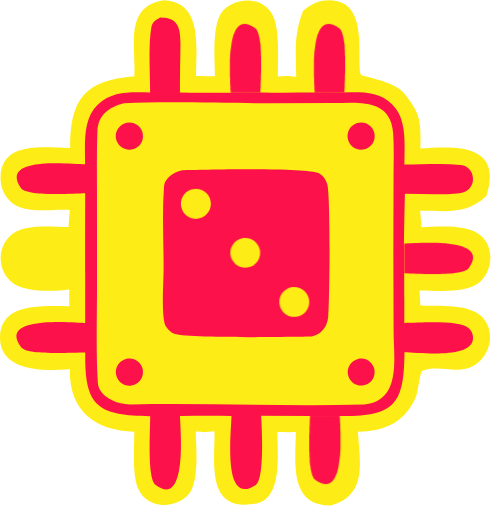
t = 0.00 s
t = 0.32 s: frame unchanged from t = 0.00 s, image omitted
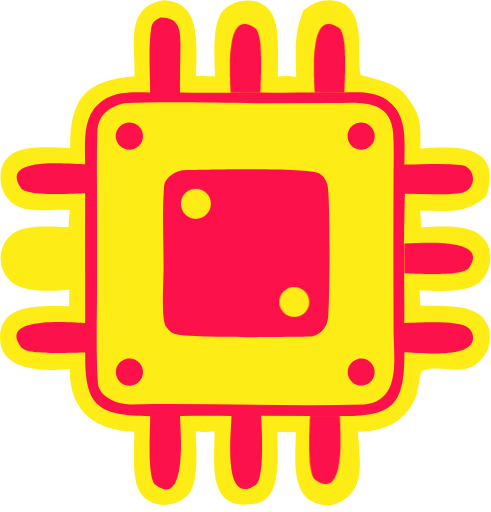
t = 0.68 s
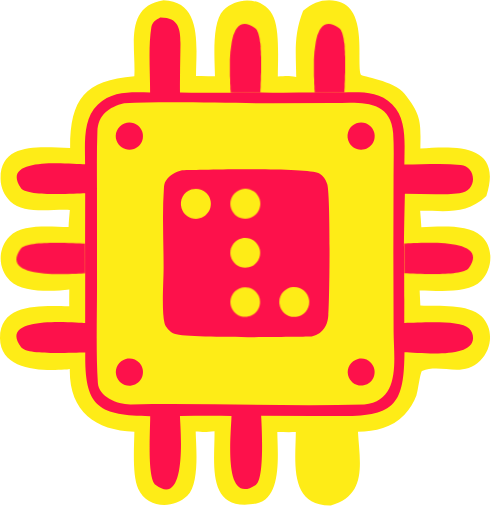
t = 1.00 s
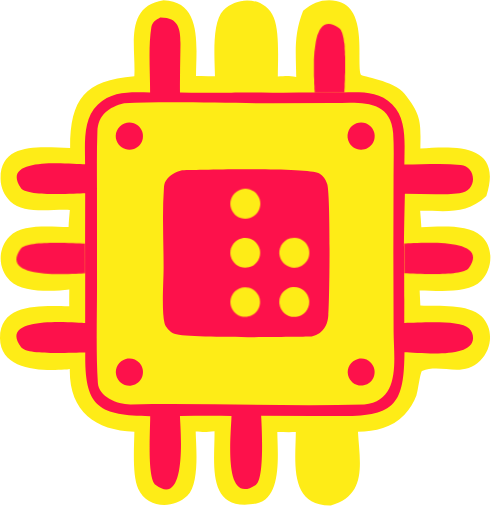
t = 1.33 s
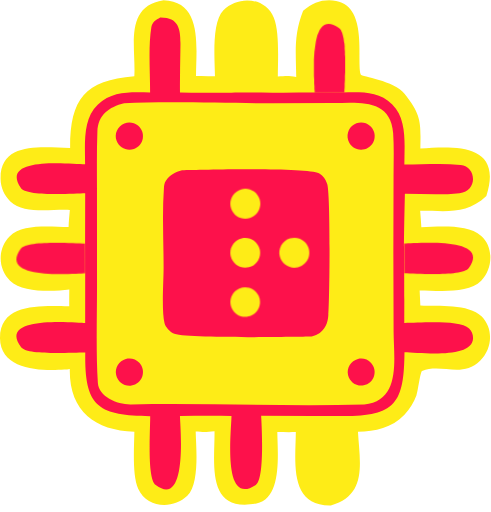
t = 1.39 s

The animated SVG that drew these frames (rendered in a browser with its animation timeline set to each time). Animation: 14 CSS @keyframes rules; one cycle of 2.00 s, repeats indefinitely.

<svg width="71" height="74" viewBox="0 0 71 74" fill="none" xmlns="http://www.w3.org/2000/svg">
<style>
svg { overflow: visible; }
@keyframes kf_Vector_3_opacity_0 {
  0% {
    animation-timing-function: linear;
    opacity: 0;
  }
  12.5% {
    animation-timing-function: linear;
    opacity: 0;
  }
  42.49% {
    animation-timing-function: linear;
    opacity: 0;
  }
  42.5% {
    animation-timing-function: linear;
    opacity: 1;
  }
  82.5% {
    animation-timing-function: linear;
    opacity: 1;
  }
  100% {
    opacity: 1;
  }
}
#Vector_3 {
  animation: kf_Vector_3_opacity_0 2s linear infinite;
}
@keyframes kf_Vector_10_opacity_0 {
  0% {
    animation-timing-function: linear;
    opacity: 0;
  }
  62.5% {
    animation-timing-function: linear;
    opacity: 0;
  }
  82.48% {
    animation-timing-function: linear;
    opacity: 0;
  }
  82.49% {
    animation-timing-function: linear;
    opacity: 1;
  }
  100% {
    opacity: 1;
  }
}
#Vector_10 {
  animation: kf_Vector_10_opacity_0 2s linear infinite;
}
@keyframes kf_Vector_11_opacity_0 {
  0% {
    animation-timing-function: linear;
    opacity: 0;
  }
  32.5% {
    animation-timing-function: linear;
    opacity: 0;
  }
  51.88% {
    animation-timing-function: linear;
    opacity: 0;
  }
  51.89% {
    animation-timing-function: linear;
    opacity: 1;
  }
  80.96% {
    animation-timing-function: linear;
    opacity: 1;
  }
  80.97% {
    animation-timing-function: linear;
    opacity: 0;
  }
  100% {
    opacity: 0;
  }
}
#Vector_11 {
  animation: kf_Vector_11_opacity_0 2s linear infinite;
}
@keyframes kf_Vector_12_opacity_0 {
  0% {
    animation-timing-function: linear;
    opacity: 1;
  }
  12.5% {
    animation-timing-function: linear;
    opacity: 1;
  }
  32.5% {
    animation-timing-function: linear;
    opacity: 1;
  }
  62.49% {
    animation-timing-function: linear;
    opacity: 1;
  }
  62.5% {
    animation-timing-function: linear;
    opacity: 0;
  }
  82.48% {
    animation-timing-function: linear;
    opacity: 0;
  }
  82.49% {
    animation-timing-function: linear;
    opacity: 1;
  }
  100% {
    opacity: 1;
  }
}
#Vector_12 {
  animation: kf_Vector_12_opacity_0 2s linear infinite;
}
@keyframes kf_Vector_13_opacity_0 {
  0% {
    animation-timing-function: linear;
    opacity: 0;
  }
  12.5% {
    animation-timing-function: linear;
    opacity: 0;
  }
  47.49% {
    animation-timing-function: linear;
    opacity: 0;
  }
  47.5% {
    animation-timing-function: linear;
    opacity: 1;
  }
  99.99% {
    animation-timing-function: linear;
    opacity: 1;
  }
  100% {
    opacity: 0;
  }
}
#Vector_13 {
  animation: kf_Vector_13_opacity_0 2s linear infinite;
}
@keyframes kf_Vector_14_opacity_0 {
  0% {
    animation-timing-function: linear;
    opacity: 1;
  }
  37.5% {
    animation-timing-function: linear;
    opacity: 1;
  }
  67.49% {
    animation-timing-function: linear;
    opacity: 1;
  }
  67.5% {
    animation-timing-function: linear;
    opacity: 0;
  }
  72.49% {
    animation-timing-function: linear;
    opacity: 0;
  }
  72.5% {
    animation-timing-function: linear;
    opacity: 1;
  }
  100% {
    opacity: 1;
  }
}
#Vector_14 {
  animation: kf_Vector_14_opacity_0 2s linear infinite;
}
@keyframes kf_Vector_15_opacity_0 {
  0% {
    animation-timing-function: linear;
    opacity: 0;
  }
  80.35% {
    animation-timing-function: linear;
    opacity: 0;
  }
  100% {
    opacity: 0;
  }
}
#Vector_15 {
  animation: kf_Vector_15_opacity_0 2s linear infinite;
}
@keyframes kf_Vector_16_opacity_0 {
  0% {
    animation-timing-function: linear;
    opacity: 1;
  }
  22.49% {
    animation-timing-function: linear;
    opacity: 1;
  }
  22.5% {
    animation-timing-function: linear;
    opacity: 0;
  }
  42.49% {
    animation-timing-function: linear;
    opacity: 0;
  }
  42.5% {
    animation-timing-function: linear;
    opacity: 1;
  }
  72.49% {
    animation-timing-function: linear;
    opacity: 1;
  }
  72.5% {
    animation-timing-function: linear;
    opacity: 0;
  }
  92.49% {
    animation-timing-function: linear;
    opacity: 0;
  }
  92.5% {
    animation-timing-function: linear;
    opacity: 1;
  }
  100% {
    opacity: 1;
  }
}
#Vector_16 {
  animation: kf_Vector_16_opacity_0 2s linear infinite;
}
@keyframes kf_Vector_17_opacity_0 {
  0% {
    animation-timing-function: linear;
    opacity: 0;
  }
  57.5% {
    animation-timing-function: linear;
    opacity: 0;
  }
  72.49% {
    animation-timing-function: linear;
    opacity: 0;
  }
  72.5% {
    animation-timing-function: linear;
    opacity: 1;
  }
  100% {
    opacity: 1;
  }
}
#Vector_17 {
  animation: kf_Vector_17_opacity_0 2s linear infinite;
}
@keyframes kf_Vector_18_opacity_0 {
  0% {
    animation-timing-function: linear;
    opacity: 0;
  }
  20% {
    animation-timing-function: linear;
    opacity: 0;
  }
  39.99% {
    animation-timing-function: linear;
    opacity: 0;
  }
  40% {
    animation-timing-function: linear;
    opacity: 1;
  }
  69.99% {
    animation-timing-function: linear;
    opacity: 1;
  }
  70% {
    animation-timing-function: linear;
    opacity: 0;
  }
  99.99% {
    animation-timing-function: linear;
    opacity: 0;
  }
  100% {
    opacity: 1;
  }
}
#Vector_18 {
  animation: kf_Vector_18_opacity_0 2s linear infinite;
}
@keyframes kf_Vector_19_opacity_0 {
  0% {
    animation-timing-function: linear;
    opacity: 1;
  }
  19.89% {
    animation-timing-function: linear;
    opacity: 1;
  }
  49.92% {
    animation-timing-function: linear;
    opacity: 1;
  }
  49.93% {
    animation-timing-function: linear;
    opacity: 0;
  }
  89.99% {
    animation-timing-function: linear;
    opacity: 0;
  }
  99.99% {
    animation-timing-function: linear;
    opacity: 0;
  }
  100% {
    opacity: 1;
  }
}
#Vector_19 {
  animation: kf_Vector_19_opacity_0 2s linear infinite;
}
@keyframes kf_Vector_20_opacity_0 {
  0% {
    animation-timing-function: linear;
    opacity: 1;
  }
  25% {
    animation-timing-function: linear;
    opacity: 1;
  }
  75% {
    animation-timing-function: linear;
    opacity: 1;
  }
  87.5% {
    animation-timing-function: linear;
    opacity: 1;
  }
  100% {
    opacity: 1;
  }
}
#Vector_20 {
  animation: kf_Vector_20_opacity_0 2s linear infinite;
}
@keyframes kf_Vector_21_opacity_0 {
  0% {
    animation-timing-function: linear;
    opacity: 1;
  }
  75% {
    animation-timing-function: linear;
    opacity: 1;
  }
  87.49% {
    animation-timing-function: linear;
    opacity: 1;
  }
  87.5% {
    animation-timing-function: linear;
    opacity: 0;
  }
  99.99% {
    animation-timing-function: linear;
    opacity: 0;
  }
  100% {
    opacity: 1;
  }
}
#Vector_21 {
  animation: kf_Vector_21_opacity_0 2s linear infinite;
}
@keyframes kf_Vector_22_opacity_0 {
  0% {
    animation-timing-function: linear;
    opacity: 1;
  }
  25% {
    animation-timing-function: linear;
    opacity: 1;
  }
  62.49% {
    animation-timing-function: linear;
    opacity: 1;
  }
  62.5% {
    animation-timing-function: linear;
    opacity: 0;
  }
  74.99% {
    animation-timing-function: linear;
    opacity: 0;
  }
  75% {
    animation-timing-function: linear;
    opacity: 1;
  }
  100% {
    opacity: 1;
  }
}
#Vector_22 {
  animation: kf_Vector_22_opacity_0 2s linear infinite;
}
</style>
<g id="chip_hover">
<path id="Vector" d="M43.8338 1.5369C45.1263 0.489993 46.1693 0.0303312 47.6087 0.0340587C53.3833 0.0489685 51.5665 8.14076 52.1603 10.7586C52.2336 11.0814 56.9972 11.6054 58.5258 13.5681C60.9571 16.69 60.8399 17.6115 60.7864 21.4405C65.8839 21.1216 72.7728 20.6579 70.3292 28.34C67.4484 31.0551 64.6814 30.4511 60.7572 30.4643C60.8228 31.2518 60.8803 32.04 60.9303 32.8286C63.4681 32.7918 67.5668 32.3214 69.5892 34.0991C71.4344 35.7292 71.2615 38.896 69.5842 40.5774C67.66 42.5064 63.3309 41.985 60.6822 41.9756L60.7825 44.1751C63.4866 44.311 67.6657 43.8747 69.6655 45.7623C71.4379 47.5915 71.1463 50.4411 69.4243 52.1485C66.8506 54.7002 63.8156 52.4943 61.0324 53.6223C60.7757 53.7264 60.4522 56.495 60.2244 57.1358C59.8498 58.1835 59.2564 59.1393 58.484 59.9397C56.6527 61.8344 54.2819 62.3388 51.7631 62.403C52.0158 66.8046 53.1701 71.5688 47.8363 73.0646C41.7295 73.1725 42.7423 66.6491 42.7792 62.4523C41.895 62.4862 40.9889 62.4611 40.1027 62.4496C40.121 65.3555 40.8892 72.0664 37.088 72.7935C29.6813 74.2097 31.0834 66.836 31.0209 62.3288C29.8554 62.4703 29.472 62.4699 28.2987 62.381C28.3392 64.4819 28.9123 69.9208 27.0849 71.6825C25.0576 73.6372 21.2369 73.4925 19.9823 70.6541C19.1119 68.6845 19.3915 64.7571 19.4309 62.3964C13.6642 62.2509 9.97956 59.3614 10.0935 53.3243C9.83646 53.3719 9.57701 53.4068 9.31637 53.429C6.08643 53.6759 0.0323338 53.5417 0.000156416 48.9057C-0.0364242 43.6046 6.35198 44.2735 10.0172 44.2615C9.99955 43.4581 10.0156 42.635 10.0221 41.8297C7.65991 42.1321 3.25059 42.3064 1.45255 40.5617C0.589853 39.7209 0.101094 38.5688 0.0960129 37.364C0.0816177 36.1704 0.542941 35.0199 1.37803 34.167C3.25905 32.2837 7.26429 32.787 9.91758 32.8135C9.93231 32.0542 10.0366 31.1075 10.1003 30.3364C7.34474 30.2 3.45737 30.997 1.49861 29.106C0.615596 28.2578 0.106344 27.0932 0.0829733 25.8689C-0.00813965 20.2248 6.46934 21.3846 10.1403 21.3709C10.1284 14.3334 12.2425 11.5965 19.4255 10.9999C19.6646 6.7938 17.9099 0.911024 23.6501 0C29.3963 0.162314 28.3358 6.98677 28.3446 10.9799C29.2301 10.936 30.1933 10.9887 31.0851 11.0172C31.079 8.82898 30.5316 3.30863 32.3061 1.47167C34.3904 -0.68602 38.3619 -0.477116 39.5969 2.54704C40.4279 4.58155 40.1859 8.58196 40.1738 11.0292C41.3673 10.9624 41.631 10.8781 42.8361 11.1075C42.778 7.34173 42.473 5.02817 43.8338 1.5369Z" fill="#FEEC17"/>
<path id="Vector_2" transform="translate(2.36914 2.50009)" d="M31.1064 10.8755C35.0158 10.8755 34.1234 10.8755 35.4663 10.8553C37.9004 10.9239 40.4534 10.8802 42.8977 10.8721C45.8529 10.8755 46.4903 10.8721 47.1826 10.8465C49.7957 10.8423 52.3013 10.5875 54.3549 12.5816C56.5325 14.696 56.1059 18.3914 56.1018 21.2844C58.7649 21.2847 61.6236 21.0936 64.249 21.3342C66.5224 21.5426 66.7768 25.0906 64.0832 25.4115C61.4877 25.7208 58.798 25.5305 56.1782 25.4953C55.9339 36.5598 56.1297 31.5551 56.0895 44.1889C58.2824 44.1959 64.1015 43.6895 65.4621 44.9841C65.8286 45.335 66.0365 45.8199 66.0379 46.3275C66.0772 49.4423 58.3263 48.4472 56.1193 48.4089C56.0495 55.7934 54.824 57.6564 47.1804 57.6401C44.1966 57.6401 45.0701 57.6393 42.9094 57.6393L35.394 57.6181C35.4028 57.7555 35.4104 57.8929 35.417 58.0305C35.498 59.7216 35.8578 66.7787 34.6209 67.5969C29.7522 70.8177 31.0676 60.0591 31.105 57.6449C28.6497 57.5925 26.1143 57.6281 23.6523 57.6335C23.6621 58.845 24.8765 71.1713 20.151 67.6192C18.8873 66.6692 19.3486 59.8919 19.3508 57.6642C11.8247 57.558 9.81953 56.3608 9.96246 48.4364C7.80827 48.4355 1.58888 48.8691 0.684867 47.6839C-2.919 42.9599 8.81915 44.1759 9.94654 44.1891L9.95111 36.9846C9.95111 34.6637 9.93655 36.0767 9.93655 32.6909L9.94925 25.4238C8.37967 25.4541 1.53689 25.9502 0.652689 24.6647C-2.5283 20.0394 7.69192 21.2102 9.93469 21.2321C9.93011 18.344 9.56025 14.7498 11.7586 12.6423C13.9293 10.5614 16.592 10.8458 19.3354 10.8575C19.3478 7.97468 19.055 4.22588 19.5159 1.423C19.6404 0.666665 20.1703 0.342547 20.8012 0.000467986C23.8621 -0.0371454 23.7508 2.19814 23.7154 4.69113C23.6861 6.75106 23.6318 8.79709 23.6573 10.8579C26.1069 10.9121 28.6494 10.8772 31.1064 10.8755Z" fill="#FD114B"/>
<path id="Vector_3" transform="translate(2.37354 35.0918)" d="M0.615467 0.871687C-2.78907 5.61725 8.99751 4.36804 9.94674 4.39295L9.93218 0.0992638C7.88197 0.0772379 1.51322 -0.379722 0.615467 0.871687Z" fill="#FD114B"/>
<path id="Vector_4" transform="translate(13.9824 14.7834)" d="M3.96276 0.124136C10.3061 -0.15932 19.0836 0.13159 25.5851 0.129896L34.2039 0.0938106C37.7773 0.0787314 42.5245 -0.615595 42.868 4.44307C43.0075 6.49995 42.9335 8.57919 42.9266 10.6423L42.8988 21.8945L42.9327 33.1357C42.9511 37.1071 44.0551 43.1679 38.6896 43.6903C27.5478 43.9849 16.1167 43.4792 4.96077 43.6872C2.98744 43.7242 0.299946 42.5831 0.169712 40.593C-0.111586 36.2901 0.0403285 30.9988 0.0460866 26.7124L0.0398226 12.4335C0.0360968 9.69217 -0.00286365 6.95605 0.100612 4.21621C0.191556 1.81047 1.78655 0.653943 3.96276 0.124136Z" fill="#FEEC17"/>
<path id="Vector_5" transform="translate(23.5503 24.4407)" d="M2.76699 0.14444C5.7224 0.0575226 20.8063 -0.301668 22.5708 0.594447C23.1549 0.891118 23.5707 1.54071 23.7631 2.14947C24.2588 3.71754 24.1176 18.7778 23.9264 21.1181C23.8793 21.6929 23.7824 22.2115 23.5121 22.7257C23.0538 23.5969 22.4369 23.9165 21.5274 24.2055C18.7414 24.2414 2.85946 24.555 1.46956 23.7387C0.986393 23.4549 0.374339 22.8372 0.242412 22.2808C-0.209257 20.3755 0.108967 16.3319 0.107612 14.2547C0.105072 10.4412 -0.118482 6.47434 0.15638 2.67606C0.181953 2.3228 0.227345 2.00038 0.4177 1.69608C0.432095 1.67321 0.447167 1.65101 0.461393 1.62814C1.01078 0.756762 1.81725 0.440603 2.76699 0.14444Z" fill="#FD114B"/>
<path id="Vector_6" transform="translate(16.738 17.6882)" d="M1.24416 0.138762C1.906 -0.123854 2.65826 -0.00847673 3.21104 0.440512C3.76398 0.889501 4.03157 1.60212 3.91099 2.30424C3.79024 3.00653 3.30013 3.58869 2.62897 3.82708C1.61708 4.18661 0.503905 3.669 0.126244 2.66326C-0.251248 1.6577 0.245811 0.534719 1.24416 0.138762Z" fill="#FD114B"/>
<path id="Vector_7" transform="translate(50.2566 17.6953)" d="M1.28721 0.120506C1.96548 -0.128725 2.72572 0.0147798 3.26647 0.494097C3.80739 0.973414 4.04126 1.71128 3.8758 2.41492C3.71017 3.11856 3.17179 3.6743 2.47388 3.86185C1.45944 4.13464 0.410126 3.56061 0.0924167 2.55877C-0.225293 1.5571 0.30123 0.482747 1.28721 0.120506Z" fill="#FD114B"/>
<path id="Vector_8" transform="translate(16.7549 51.821)" d="M1.44929 0.0683138C2.15025 -0.121617 2.89862 0.0913508 3.39483 0.621835C3.89087 1.15249 4.05345 1.91374 3.81737 2.60077C3.58129 3.28798 2.98517 3.78831 2.26778 3.90149C1.23827 4.06397 0.261435 3.39252 0.0436448 2.3729C-0.174145 1.3531 0.443151 0.341096 1.44929 0.0683138Z" fill="#FD114B"/>
<path id="Vector_9" transform="translate(50.2812 51.8347)" d="M1.48538 0.0558645C2.17279 -0.112379 2.89746 0.10567 3.37809 0.625312C3.85872 1.14512 4.01978 1.88469 3.79877 2.55732C3.57776 3.22996 3.00941 3.72978 2.31421 3.86278C1.27657 4.06135 0.26976 3.39617 0.0450263 2.3635C-0.179877 1.33082 0.459089 0.306959 1.48538 0.0558645Z" fill="#FD114B"/>
<g id="Frame_2147206390" transform="translate(26.1474 27.2631)">
<path id="Vector_10" transform="translate(14.2475)" d="M1.52282 0.101122C2.67366 -0.261364 3.9003 0.381676 4.25707 1.53441C4.61398 2.68714 3.96498 3.9121 2.8104 4.26209C1.66429 4.61068 0.452229 3.96765 0.0979547 2.82325C-0.256319 1.67746 0.380455 0.462219 1.52282 0.101122Z" fill="#FEEC17"/>
<path id="Vector_11" transform="translate(14.2409 7.09023)" d="M1.56836 0.0856073C2.32161 -0.13244 3.13399 0.0731057 3.69344 0.621696C4.2529 1.17167 4.47251 1.98136 4.26789 2.73828C4.06327 3.49658 3.46634 4.08407 2.70629 4.27712C1.55753 4.56878 0.38698 3.88546 0.0764344 2.74106C-0.23425 1.59666 0.429738 0.414761 1.56836 0.0856073Z" fill="#FEEC17"/>
<path id="Vector_12" transform="translate(0.0134084 0.0132082)" d="M1.52843 0.0963009C2.27543 -0.134246 3.08879 0.0560185 3.65671 0.593498C4.22477 1.13098 4.45938 1.93233 4.27072 2.69203C4.0822 3.45033 3.49956 4.04892 2.74617 4.25864C1.6045 4.5739 0.420625 3.91561 0.0878679 2.77815C-0.245028 1.64069 0.39661 0.446287 1.52843 0.0963009Z" fill="#FEEC17"/>
<path id="Vector_13" transform="translate(7.16067 0.00500312)" d="M1.53507 0.0946777C2.67341 -0.252531 3.87852 0.38493 4.23418 1.521C4.58999 2.65707 3.96306 3.86674 2.83014 4.23201C1.68499 4.60005 0.459191 3.96397 0.0996413 2.81679C-0.259908 1.66823 0.384508 0.446053 1.53507 0.0946777Z" fill="#FEEC17"/>
<path id="Vector_14" transform="translate(14.2451 14.2109)" d="M1.90201 0.0159949C3.0906 -0.128444 4.17037 0.721527 4.31016 1.91176C4.45009 3.1006 3.59703 4.17833 2.40719 4.31305C1.22373 4.44776 0.154242 3.60057 0.0150034 2.41728C-0.124096 1.23399 0.71952 0.160434 1.90201 0.0159949Z" fill="#FEEC17"/>
<path id="Vector_15" transform="translate(0 7.11324)" d="M1.61818 0.0695614C2.77026 -0.229038 3.94664 0.461211 4.24817 1.61256C4.54969 2.76529 3.8628 3.94441 2.71224 4.24856C1.55738 4.55411 0.373644 3.86386 0.0710114 2.70835C-0.23176 1.55145 0.461651 0.36955 1.61818 0.0695614Z" fill="#FEEC17"/>
<path id="Vector_16" transform="translate(7.15907 7.12485)" d="M1.62804 0.0663382C2.77999 -0.225317 3.94971 0.471874 4.24276 1.62461C4.53581 2.77595 3.84156 3.94813 2.69086 4.24395C1.5367 4.53977 0.361009 3.84258 0.067123 2.68707C-0.226902 1.53156 0.472486 0.357994 1.62804 0.0663382Z" fill="#FEEC17"/>
<path id="Vector_17" transform="translate(0.00860537 14.2313)" d="M1.96772 0.00819042C3.15146 -0.0945834 4.19443 0.781769 4.29827 1.96645C4.40211 3.14973 3.52753 4.19415 2.34407 4.2997C1.15853 4.40525 0.112362 3.5289 0.00838459 2.34283C-0.095732 1.15677 0.781904 0.110964 1.96772 0.00819042Z" fill="#FEEC17"/>
<path id="Vector_18" transform="translate(7.16848 14.2455)" d="M1.28986 0.177413C2.35893 -0.286458 3.6025 0.189909 4.08879 1.24959C4.57523 2.30788 4.126 3.56199 3.07776 4.0717C2.37948 4.41057 1.55238 4.3453 0.915881 3.90087C0.27952 3.45645 -0.0668436 2.70232 0.010758 1.92873C0.0883596 1.15654 0.577706 0.485735 1.28986 0.177413Z" fill="#FEEC17"/>
</g>
<path id="Vector_19" transform="translate(44.7178 69.9871) rotate(-90)" d="M0.615467 0.871687C-2.78907 5.61725 8.99751 4.36804 9.94674 4.39295L9.93218 0.0992638C7.88197 0.0772379 1.51322 -0.379722 0.615467 0.871687Z" fill="#FD114B"/>
<path id="Vector_20" transform="translate(68.4072 39.6155) rotate(180)" d="M0.615467 0.871687C-2.78907 5.61725 8.99751 4.36804 9.94674 4.39295L9.93218 0.0992638C7.88197 0.0772379 1.51322 -0.379722 0.615467 0.871687Z" fill="#FD114B"/>
<path id="Vector_21" transform="translate(49.9146 3.43823) rotate(90)" d="M0.615467 0.871687C-2.78907 5.61725 8.99751 4.36804 9.94674 4.39295L9.93218 0.0992638C7.88197 0.0772379 1.51322 -0.379722 0.615467 0.871687Z" fill="#FD114B"/>
<path id="Vector_22" transform="translate(37.7635 3.43823) rotate(90)" d="M0.615467 0.871687C-2.78907 5.61725 8.99751 4.36804 9.94674 4.39295L9.93218 0.0992638C7.88197 0.0772379 1.51322 -0.379722 0.615467 0.871687Z" fill="#FD114B"/>
</g>
</svg>
